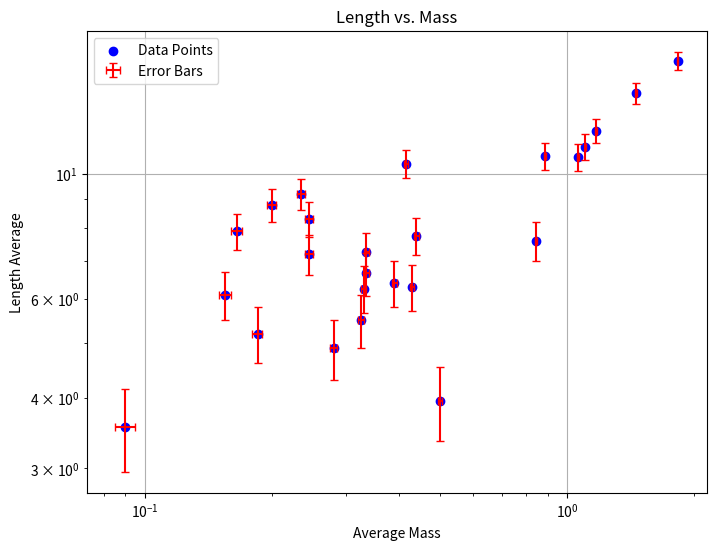
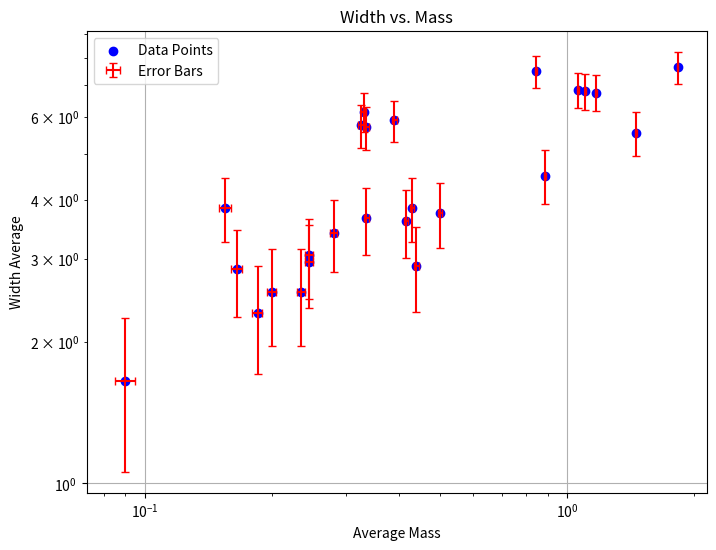
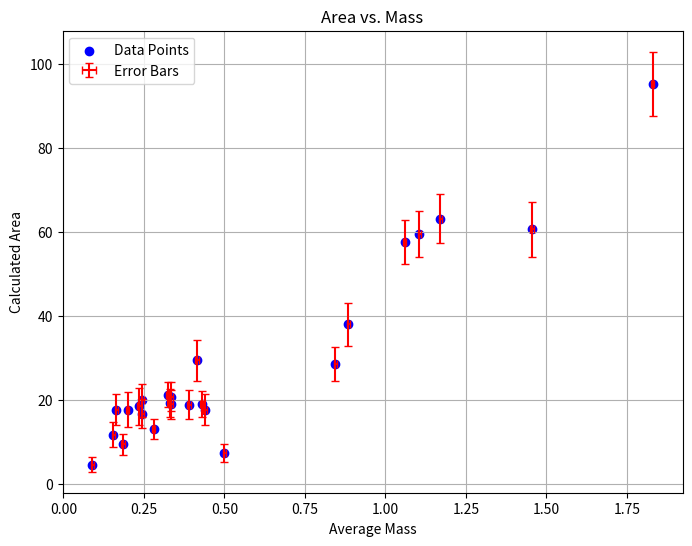

These figures' Python source, in order:
import numpy as np
import matplotlib.pyplot as plt


len1 = np.array([11.8, 6, 9.2, 6.8, 7.8, 7.7, 10.3, 13.9, 8.3, 11.2, 7.9, 15.8, 8.8, 6.1, 6.2, 7.2, 5.5, 5.2, 3.9, 10.8, 3.8, 10.7, 6.5, 4.9, 7])
len2 = np.array([12, 6.5, 9.2, 6.5, 7.7, 7.5, 10.5, 13.9, 8.3, 11.1, 7.9, 15.9, 8.8, 6.1, 6.4, 7.2, 5.5, 5.2, 4, 10.7, 3.3, 10.7, 6.3, 4.9, 7.5])
error = 0.5

wid1 = np.array([6.7, 6.1, 2.3, 5.7, 2.9, 7.5, 3.7, 5.8, 3.1, 6.8, 2.8, 7.7, 2.8, 3.8, 3.9, 3, 5.8, 2.6, 3.9, 4.8, 1.7, 6.8, 5.8, 3.5, 3.7])
wid2 = np.array([6.8, 6.2, 2.8, 5.7, 2.9, 7.5, 3.5, 5.3, 3, 6.8, 2.9, 7.6, 2.3, 3.9, 3.8, 2.9, 5.7, 2, 3.6, 4.2, 1.6, 6.9, 6, 3.3, 3.6])
error = 0.5

mass1 = np.array([1.19, 0.33, 0.26, 0.35, 0.45, 0.85, 0.43, 1.48, 0.28, 1.12, 0.18, 1.85, 0.21, 0.17, 0.44, 0.26, 0.33, 0.18, 0.10, 0.92, 0.10, 1.06, 0.39, 0.28, 0.33])
mass2 = np.array([1.15, 0.33, 0.21, 0.32, 0.43, 0.84, 0.4, 1.43, 0.21, 1.09, 0.15, 1.81, 0.19, 0.14, 0.42, 0.23, 0.32, 0.19, 0.9, 0.85, 0.08, 1.06, 0.39, 0.28, 0.34])
error = 0.005


len_avg = (len1 + len2) / 2
width_avg = (wid1 + wid2) / 2
mass_avg = (mass1 + mass2) / 2

area_17 = 0.25 * 85 #using squares
hojas_con_areas_romboidales = np.array([1, 3, 5, 13, 18, 22])


#Calculo de las areas
area = (len_avg /2) * (width_avg/2) * np.pi

for i in hojas_con_areas_romboidales:
    area[i] = (len_avg[i] * width_avg[i]) / 2

area_17 = 0.25 * 85 #using squares from papersheet
area[16] = area_17

#calculo del DS
sigma_len = np.std(len_avg)/5
sigma_width = np.std(width_avg)/5
sigma_area = np.sqrt(((0.25 * len_avg * np.pi)**2)*(sigma_len)**2   +   ((0.25* width_avg * np.pi)**2) *(sigma_width)**2)

mass_error_array = np.full(25, 0.005)
length_error_array = np.full(25, sigma_len)
width_error_array = np.full(25, sigma_width)

plt.figure(figsize=(8, 6))
plt.scatter(mass_avg, len_avg, c='blue', marker='o', label='Data Points')
plt.xlabel('Average Mass')
plt.ylabel('Length Average')
plt.title('Length vs. Mass')
plt.errorbar(x=mass_avg, y=len_avg, xerr=mass_error_array, yerr=length_error_array, fmt='none', ecolor='red', capsize=3, label='Error Bars')
plt.legend()
plt.xscale('log')
plt.yscale('log')
plt.grid(True)
plt.show()

plt.figure(figsize=(8, 6))
plt.scatter(mass_avg, width_avg, c='blue', marker='o', label='Data Points')
plt.xlabel('Average Mass')
plt.ylabel('Width Average')
plt.title('Width vs. Mass')
plt.errorbar(x=mass_avg, y=width_avg, xerr=mass_error_array, yerr=length_error_array, fmt='none', ecolor='red', capsize=3, label='Error Bars')
plt.legend()
plt.xscale('log')
plt.yscale('log')
plt.grid(True)
plt.show()

plt.figure(figsize=(8, 6))
plt.scatter(mass_avg, area, c='blue', marker='o', label='Data Points')
plt.xlabel('Average Mass')
plt.ylabel('Calculated Area')
plt.title('Area vs. Mass')
plt.errorbar(x=mass_avg, y=area, xerr=mass_error_array, yerr=sigma_area, fmt='none', ecolor='red', capsize=3, label='Error Bars')
plt.legend()
plt.grid(True)
plt.show()
